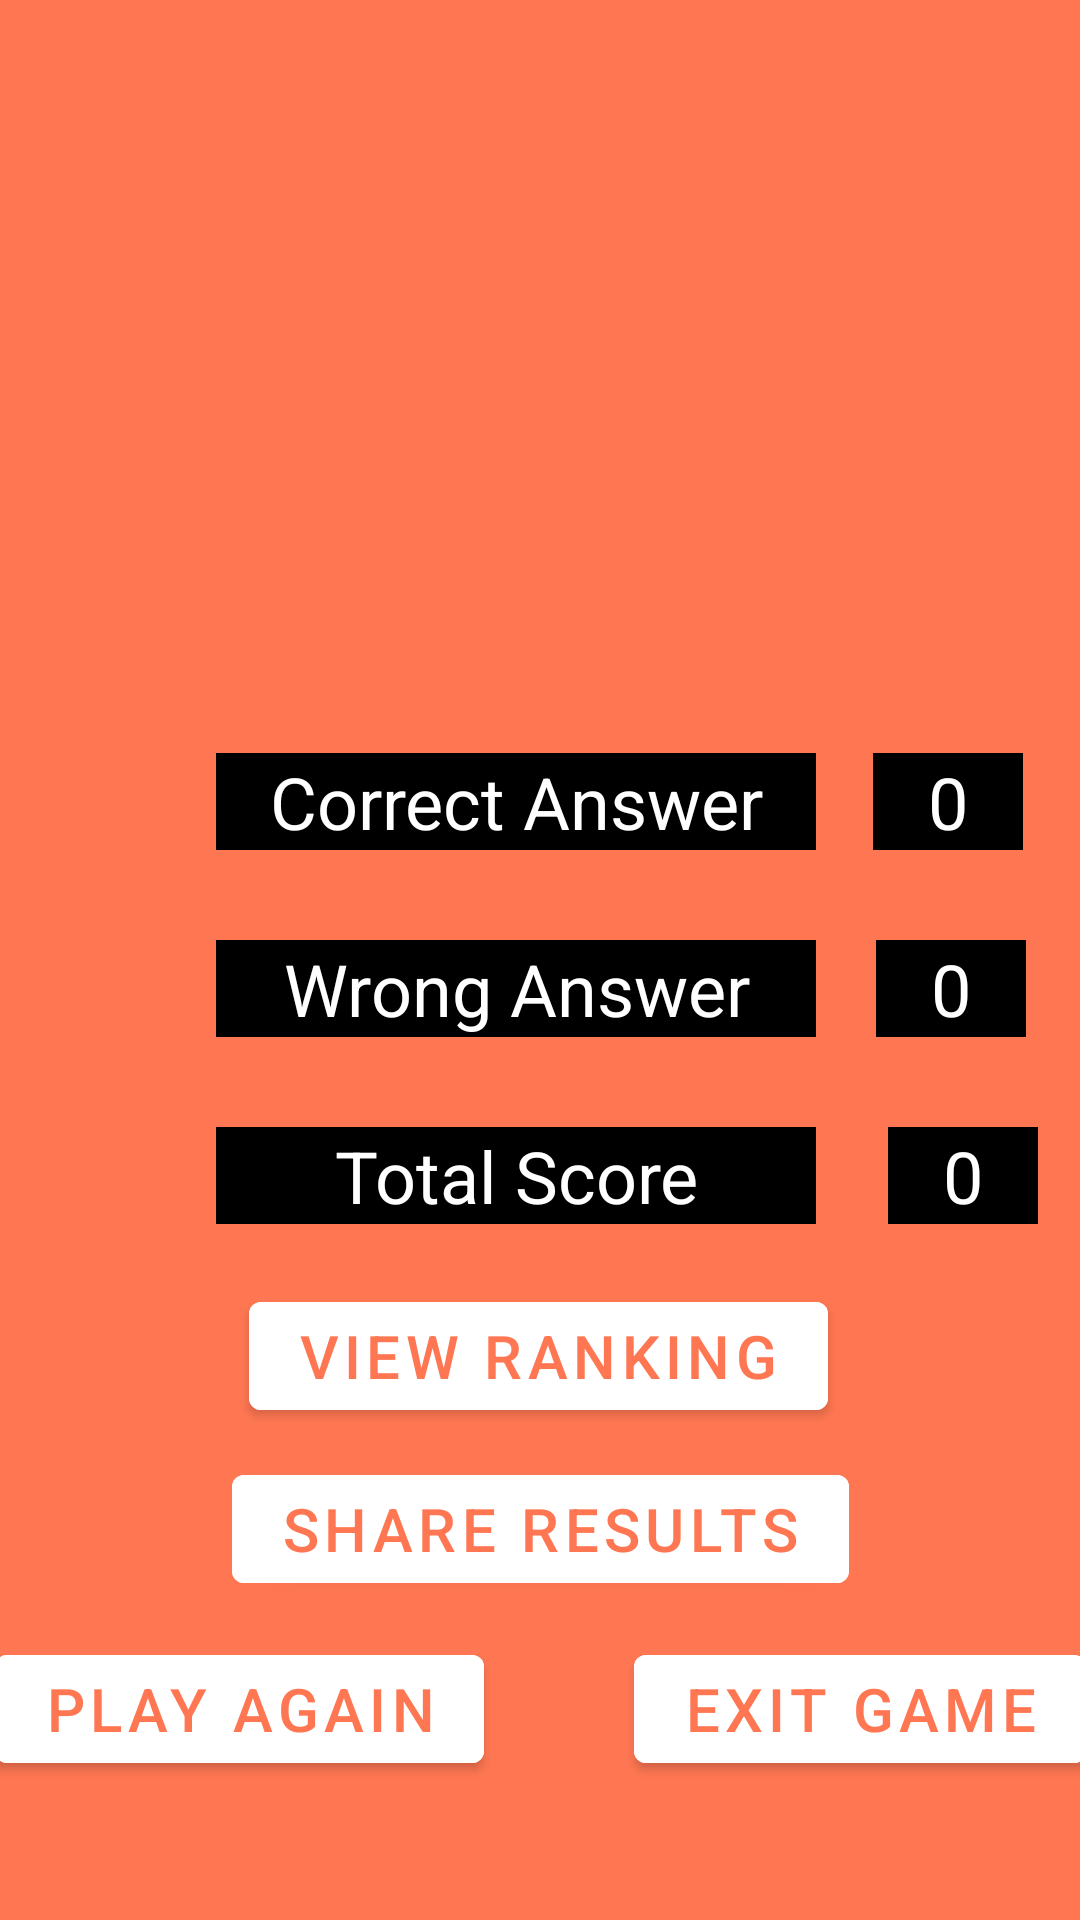

Layout XML and referenced resources for this Android screen:
<!-- AndroidManifest.xml: activity theme Theme.SignupPage -->
<!-- res/layout/activity_result.xml -->
<?xml version="1.0" encoding="utf-8"?>
<androidx.constraintlayout.widget.ConstraintLayout xmlns:android="http://schemas.android.com/apk/res/android"
    xmlns:app="http://schemas.android.com/apk/res-auto"
    xmlns:tools="http://schemas.android.com/tools"
    android:layout_width="match_parent"
    android:layout_height="match_parent"
    android:background="@color/orange"
    tools:context=".ResultActivity">

    <ImageView
        android:id="@+id/imageView5"
        android:layout_width="400dp"
        android:layout_height="200dp"
        android:layout_marginStart="10dp"
        android:layout_marginTop="16dp"
        android:layout_marginEnd="10dp"
        app:layout_constraintEnd_toEndOf="parent"
        app:layout_constraintStart_toStartOf="parent"
        app:layout_constraintTop_toTopOf="parent"
        app:srcCompat="@drawable/congrats" />

    <TextView
        android:id="@+id/textView3"
        android:layout_width="200dp"
        android:layout_height="wrap_content"
        android:layout_marginStart="72dp"
        android:layout_marginTop="35dp"
        android:background="@color/black"
        android:backgroundTint="@color/black"
        android:gravity="center"
        android:text="Correct Answer"
        android:textColor="@color/white"
        android:textSize="24sp"
        app:layout_constraintStart_toStartOf="parent"
        app:layout_constraintTop_toBottomOf="@+id/imageView5" />

    <TextView
        android:id="@+id/textViewCorrectAnswer"
        android:layout_width="50dp"
        android:layout_height="wrap_content"
        android:layout_marginTop="35dp"
        android:background="@color/black"
        android:backgroundTint="@color/black"
        android:gravity="center"
        android:text="0"
        android:textColor="@color/white"
        android:textSize="24sp"
        app:layout_constraintEnd_toEndOf="parent"
        app:layout_constraintHorizontal_bias="0.5"
        app:layout_constraintStart_toEndOf="@+id/textView3"
        app:layout_constraintTop_toBottomOf="@+id/imageView5" />

    <TextView
        android:id="@+id/textView7"
        android:layout_width="200dp"
        android:layout_height="wrap_content"
        android:layout_marginStart="72dp"
        android:layout_marginTop="30dp"
        android:background="@color/black"
        android:backgroundTint="@color/black"
        android:gravity="center"
        android:text="Wrong Answer"
        android:textColor="@color/white"
        android:textSize="24sp"
        app:layout_constraintStart_toStartOf="parent"
        app:layout_constraintTop_toBottomOf="@+id/textView3" />

    <TextView
        android:id="@+id/textViewWrongAnswer"
        android:layout_width="50dp"
        android:layout_height="wrap_content"
        android:layout_marginTop="30dp"
        android:background="@color/black"
        android:backgroundTint="@color/black"
        android:gravity="center"
        android:text="0"
        android:textColor="@color/white"
        android:textSize="24sp"
        app:layout_constraintEnd_toEndOf="parent"
        app:layout_constraintHorizontal_bias="0.526"
        app:layout_constraintStart_toEndOf="@+id/textView7"
        app:layout_constraintTop_toBottomOf="@+id/textViewCorrectAnswer" />

    <Button
        android:id="@+id/buttonPlayAgain"
        android:layout_width="wrap_content"
        android:layout_height="wrap_content"
        android:layout_marginStart="40dp"
        android:layout_marginTop="200dp"
        android:layout_marginEnd="25dp"
        android:backgroundTint="@color/white"
        android:text="PLAY AGAIN"
        android:textColor="@color/orange"
        android:textSize="20sp"
        app:layout_constraintEnd_toStartOf="@+id/buttonExitGame"
        app:layout_constraintStart_toStartOf="parent"
        app:layout_constraintTop_toBottomOf="@+id/textView7" />

    <Button
        android:id="@+id/buttonExitGame"
        android:layout_width="wrap_content"
        android:layout_height="wrap_content"
        android:layout_marginStart="25dp"
        android:layout_marginTop="200dp"
        android:layout_marginEnd="40dp"
        android:backgroundTint="@color/white"
        android:text="EXIT GAME"
        android:textColor="@color/orange"
        android:textSize="20sp"
        app:layout_constraintEnd_toEndOf="parent"
        app:layout_constraintStart_toEndOf="@+id/buttonPlayAgain"
        app:layout_constraintTop_toBottomOf="@+id/textView7" />

    <Button
        android:id="@+id/buttonShareResult"
        android:layout_width="wrap_content"
        android:layout_height="wrap_content"
        android:layout_marginStart="102dp"
        android:layout_marginTop="140dp"
        android:layout_marginEnd="102dp"
        android:backgroundTint="@color/white"
        android:text="SHARE RESULTS"
        android:textColor="@color/orange"
        android:textSize="20sp"
        app:layout_constraintEnd_toEndOf="parent"
        app:layout_constraintStart_toStartOf="parent"
        app:layout_constraintTop_toBottomOf="@+id/textView7" />

    <TextView
        android:id="@+id/textView11"
        android:layout_width="200dp"
        android:layout_height="wrap_content"
        android:layout_marginStart="72dp"
        android:layout_marginTop="30dp"
        android:background="@color/black"
        android:backgroundTint="@color/black"
        android:gravity="center"
        android:text="Total Score"
        android:textColor="@color/white"
        android:textSize="24sp"
        app:layout_constraintStart_toStartOf="parent"
        app:layout_constraintTop_toBottomOf="@+id/textView7" />

    <TextView
        android:id="@+id/textViewScore"
        android:layout_width="50dp"
        android:layout_height="wrap_content"
        android:layout_marginStart="40dp"
        android:layout_marginTop="30dp"
        android:layout_marginEnd="30dp"
        android:background="@color/black"
        android:backgroundTint="@color/black"
        android:gravity="center"
        android:text="0"
        android:textColor="@color/white"
        android:textSize="24sp"
        app:layout_constraintEnd_toEndOf="parent"
        app:layout_constraintStart_toEndOf="@+id/textView11"
        app:layout_constraintTop_toBottomOf="@+id/textViewWrongAnswer" />

    <Button
        android:id="@+id/buttonCompareResults"
        android:layout_width="wrap_content"
        android:layout_height="wrap_content"
        android:layout_marginStart="108dp"
        android:layout_marginTop="20dp"
        android:layout_marginEnd="109dp"
        android:backgroundTint="@color/white"
        android:text="VIEW RANKING"
        android:textColor="@color/orange"
        android:textSize="20sp"
        app:layout_constraintEnd_toEndOf="parent"
        app:layout_constraintStart_toStartOf="parent"
        app:layout_constraintTop_toBottomOf="@+id/textView11" />
</androidx.constraintlayout.widget.ConstraintLayout>
<!-- resources referenced by this layout -->
<resources>
  <color name="black">#FF000000</color>
  <color name="orange">#FF7752</color>
  <color name="white">#FFFFFFFF</color>
  <style name="Theme.SignupPage" parent="Theme.MaterialComponents.DayNight.DarkActionBar">
          
          <item name="colorPrimary">@color/orange</item>
          <item name="colorPrimaryVariant">@color/orange</item>
          <item name="colorOnPrimary">@color/white</item>
          
          <item name="colorSecondary">@color/teal_200</item>
          <item name="colorSecondaryVariant">@color/teal_700</item>
          <item name="colorOnSecondary">@color/black</item>
          
          <item name="android:statusBarColor">?attr/colorPrimaryVariant</item>
          
      </style>
  <color name="teal_200">#FF03DAC5</color>
  <color name="teal_700">#FF018786</color>
</resources>
